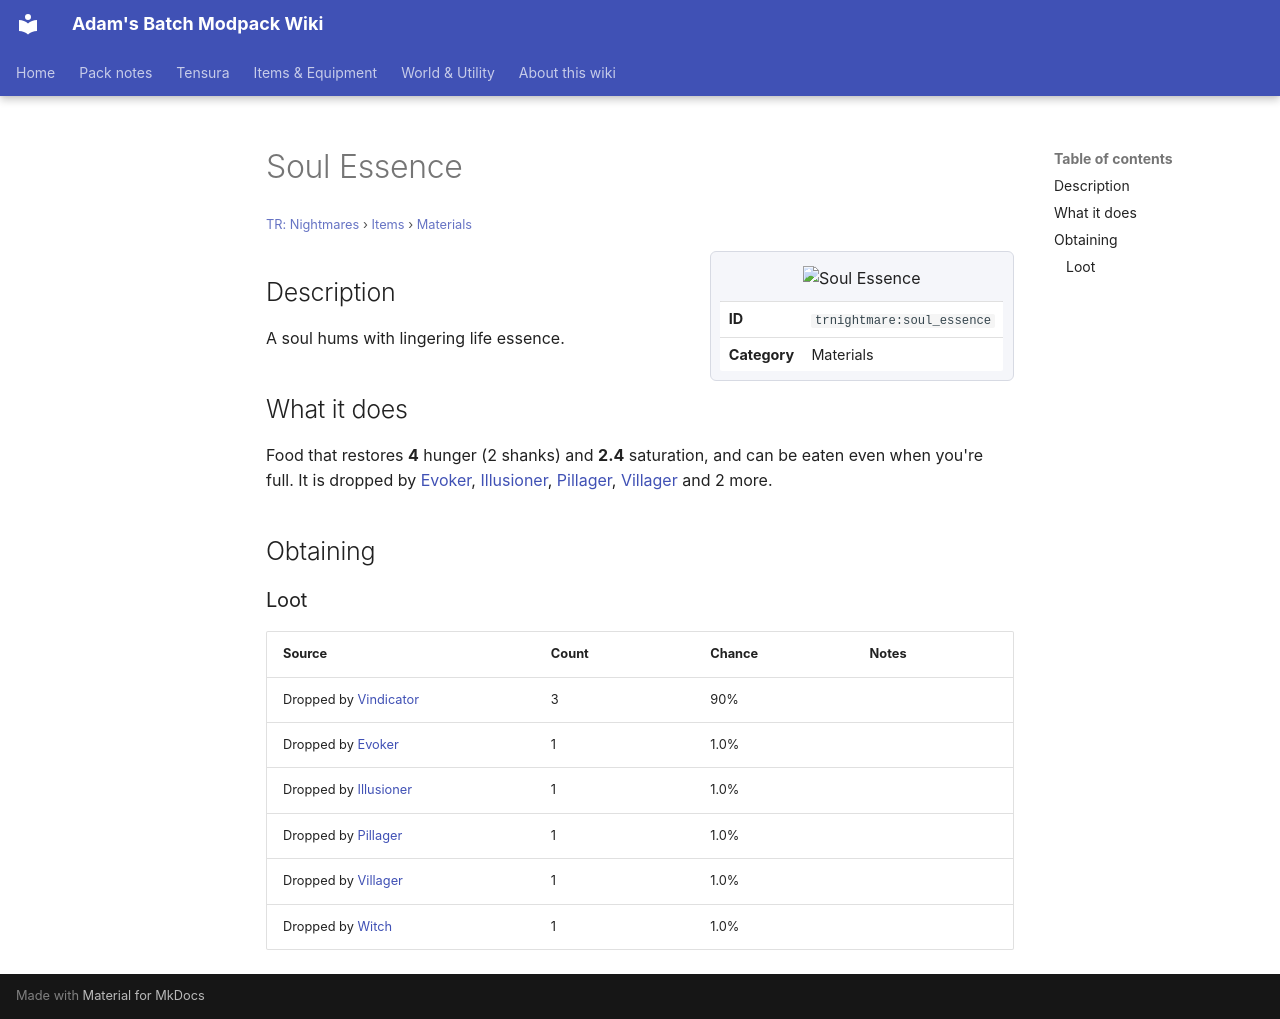

repository: Proteus-Nell/Adams-Batch-MC-Modpack-Wiki · page: tr-nightmares/items/materials/soul-essence/index.html · generator: mkdocs

# Soul Essence

<small>[TR: Nightmares](../../index.md) &rsaquo; [Items](../index.md) &rsaquo; [Materials](index.md)</small>

<div class="infobox" markdown>

![Soul Essence](../../../assets/icons/trnightmare/item/soul_essence.png)

| | |
|---|---|
| **ID** | `trnightmare:soul_essence` |
| **Category** | Materials |

</div>

## Description

A soul hums with lingering life essence.

## What it does

Food that restores **4** hunger (2 shanks) and **2.4** saturation, and can be eaten even when you're full. It is dropped by [Evoker](https://minecraft.wiki/w/Evoker), [Illusioner](https://minecraft.wiki/w/Illusioner), [Pillager](https://minecraft.wiki/w/Pillager), [Villager](https://minecraft.wiki/w/Villager) and 2 more.

## Obtaining

### Loot

| Source | Count | Chance | Notes |
|---|---|---|---|
| Dropped by [Vindicator](https://minecraft.wiki/w/Vindicator) | 3 | 90% |  |
| Dropped by [Evoker](https://minecraft.wiki/w/Evoker) | 1 | 1.0% |  |
| Dropped by [Illusioner](https://minecraft.wiki/w/Illusioner) | 1 | 1.0% |  |
| Dropped by [Pillager](https://minecraft.wiki/w/Pillager) | 1 | 1.0% |  |
| Dropped by [Villager](https://minecraft.wiki/w/Villager) | 1 | 1.0% |  |
| Dropped by [Witch](https://minecraft.wiki/w/Witch) | 1 | 1.0% |  |
